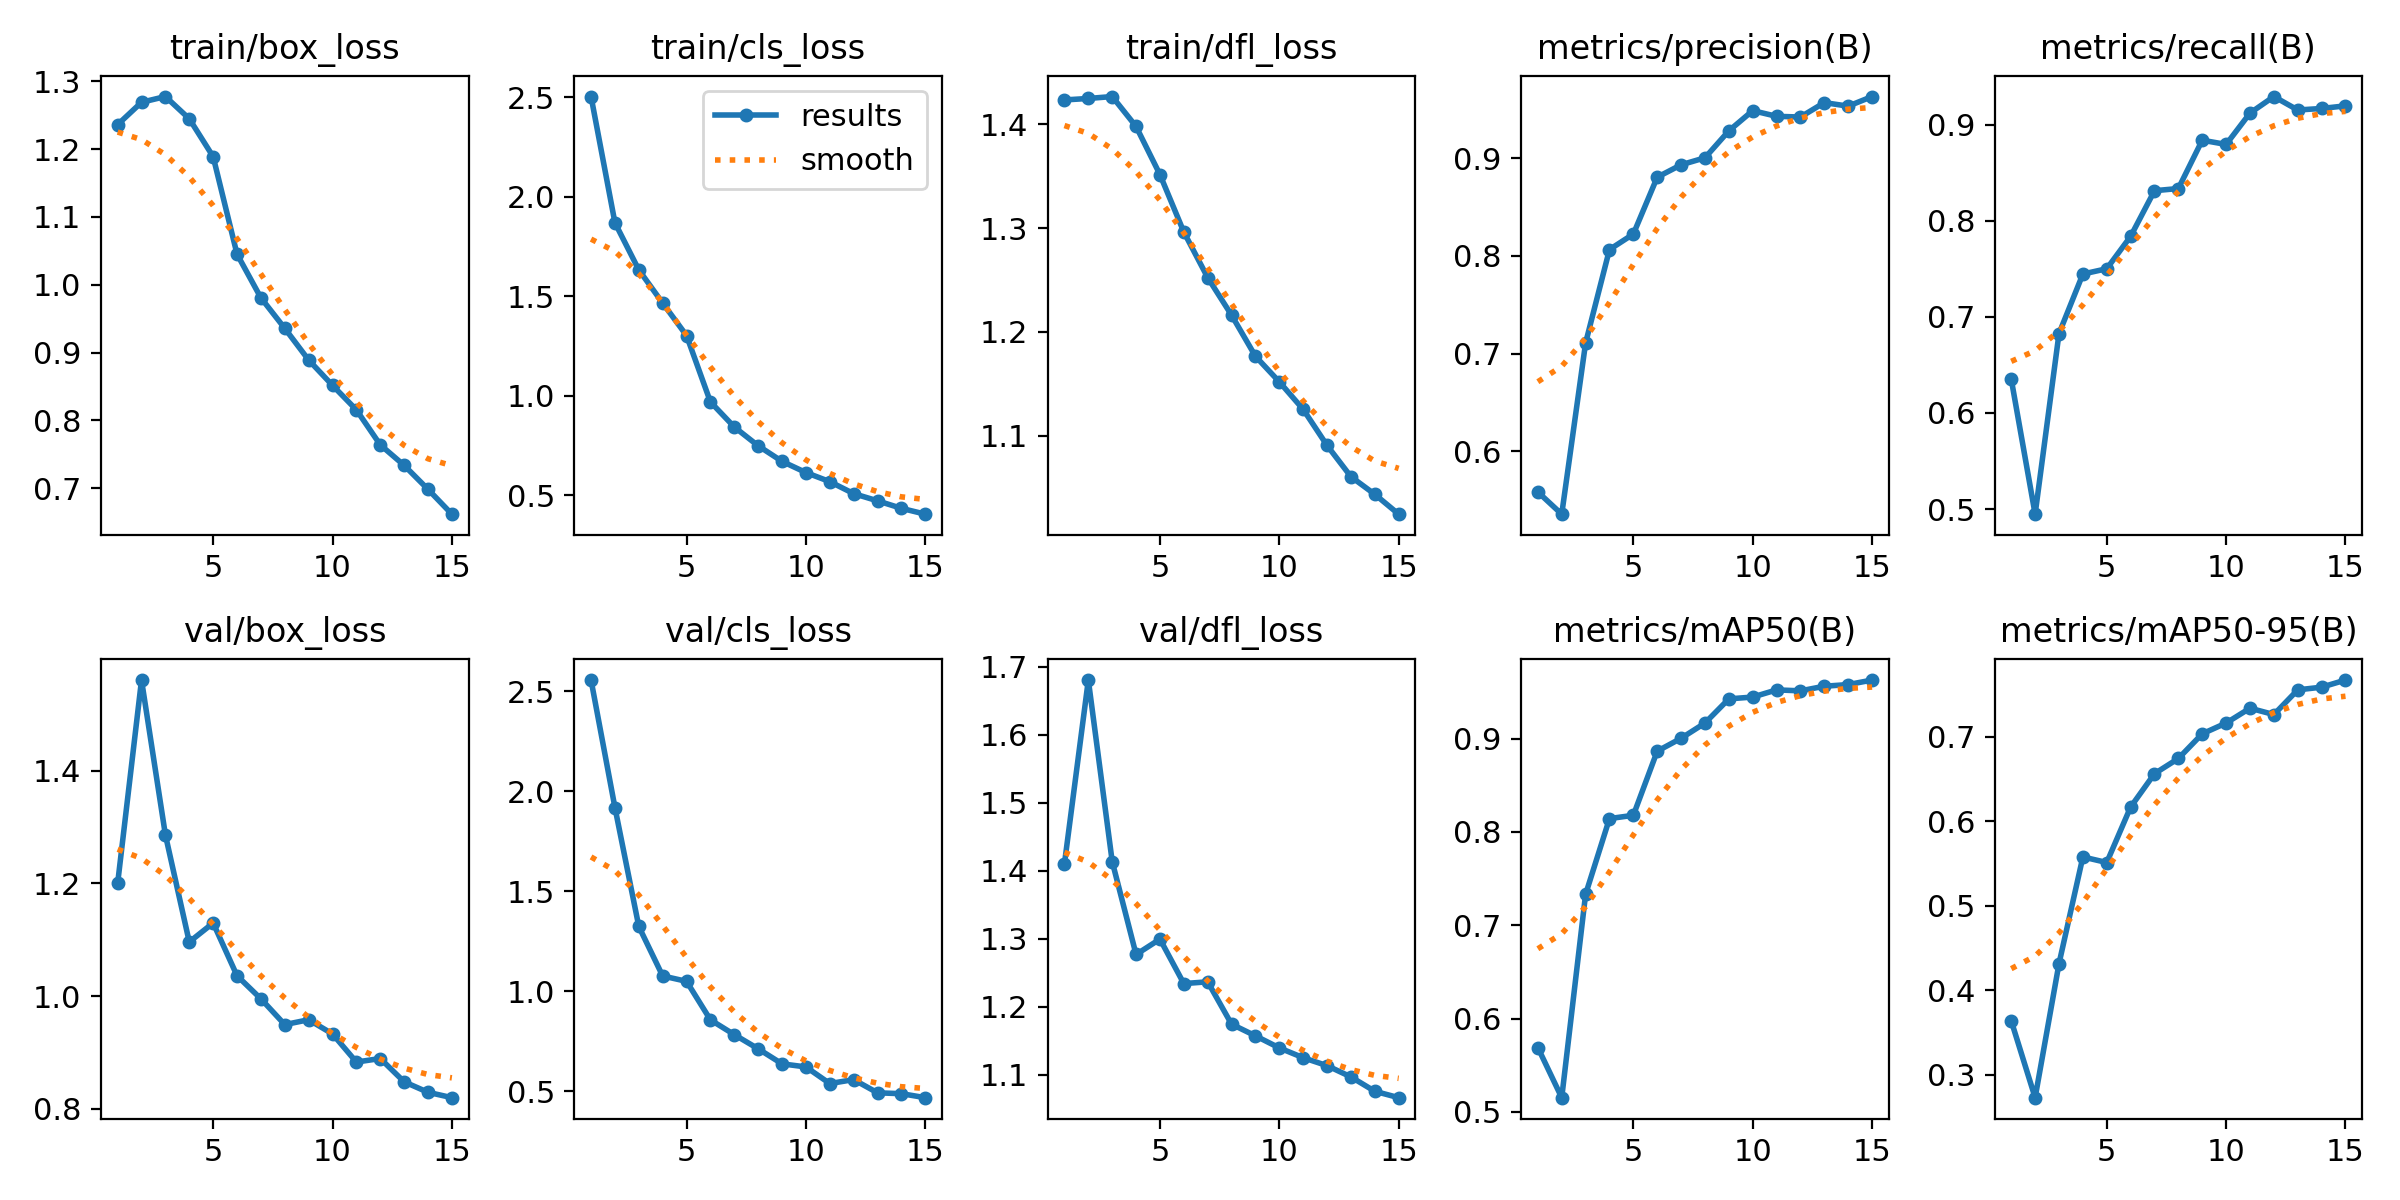

The data file committed next to this chart (first rows):
epoch, time, train/box_loss, train/cls_loss, train/dfl_loss, metrics/precision(B), metrics/recall(B), metrics/mAP50(B), metrics/mAP50-95(B), val/box_loss, val/cls_loss, val/dfl_loss, lr/pg0, lr/pg1, lr/pg2
1, 75.54, 1.236, 2.503, 1.423, 0.5584, 0.6351, 0.5689, 0.364, 1.2, 2.555, 1.411, 0.0004744, 0.0004744, 0.0004744
2, 148.2, 1.269, 1.869, 1.425, 0.5356, 0.4947, 0.5152, 0.2732, 1.561, 1.918, 1.681, 0.000888, 0.000888, 0.000888
3, 220.3, 1.277, 1.632, 1.427, 0.7109, 0.6826, 0.7331, 0.4317, 1.286, 1.324, 1.414, 0.001239, 0.001239, 0.001239
4, 291.9, 1.245, 1.465, 1.398, 0.8065, 0.7445, 0.8142, 0.5578, 1.096, 1.077, 1.277, 0.001146, 0.001146, 0.001146
5, 363.9, 1.189, 1.302, 1.352, 0.8224, 0.75, 0.8177, 0.5512, 1.13, 1.05, 1.3, 0.001052, 0.001052, 0.001052
6, 436.4, 1.045, 0.9682, 1.296, 0.8806, 0.7837, 0.8864, 0.6168, 1.036, 0.8577, 1.234, 0.0009574, 0.0009574, 0.0009574
7, 506.9, 0.9807, 0.8421, 1.252, 0.8932, 0.8312, 0.9002, 0.6563, 0.9952, 0.7838, 1.237, 0.0008631, 0.0008631, 0.0008631
8, 575.1, 0.9357, 0.7477, 1.216, 0.9004, 0.8335, 0.9165, 0.6742, 0.9494, 0.7131, 1.175, 0.0007688, 0.0007688, 0.0007688
9, 642.8, 0.8891, 0.6693, 1.177, 0.928, 0.8837, 0.9425, 0.7034, 0.958, 0.6379, 1.157, 0.0006745, 0.0006745, 0.0006745
10, 709.8, 0.8517, 0.6131, 1.152, 0.9487, 0.8793, 0.9444, 0.7161, 0.9328, 0.6225, 1.14, 0.0005802, 0.0005802, 0.0005802
11, 777.7, 0.8156, 0.5675, 1.125, 0.9429, 0.912, 0.9521, 0.7337, 0.883, 0.5395, 1.125, 0.0004859, 0.0004859, 0.0004859
12, 843.6, 0.7641, 0.5072, 1.091, 0.9422, 0.9292, 0.9511, 0.7261, 0.8892, 0.5593, 1.114, 0.0003915, 0.0003915, 0.0003915
13, 909.1, 0.7339, 0.4709, 1.06, 0.9569, 0.9152, 0.956, 0.7554, 0.8479, 0.4932, 1.097, 0.0002972, 0.0002972, 0.0002972
14, 976.4, 0.6985, 0.4332, 1.043, 0.9533, 0.9167, 0.9578, 0.7585, 0.8293, 0.4889, 1.076, 0.0002029, 0.0002029, 0.0002029
15, 1042, 0.6619, 0.4039, 1.024, 0.9631, 0.9195, 0.9626, 0.767, 0.8197, 0.4689, 1.066, 0.0001086, 0.0001086, 0.0001086
